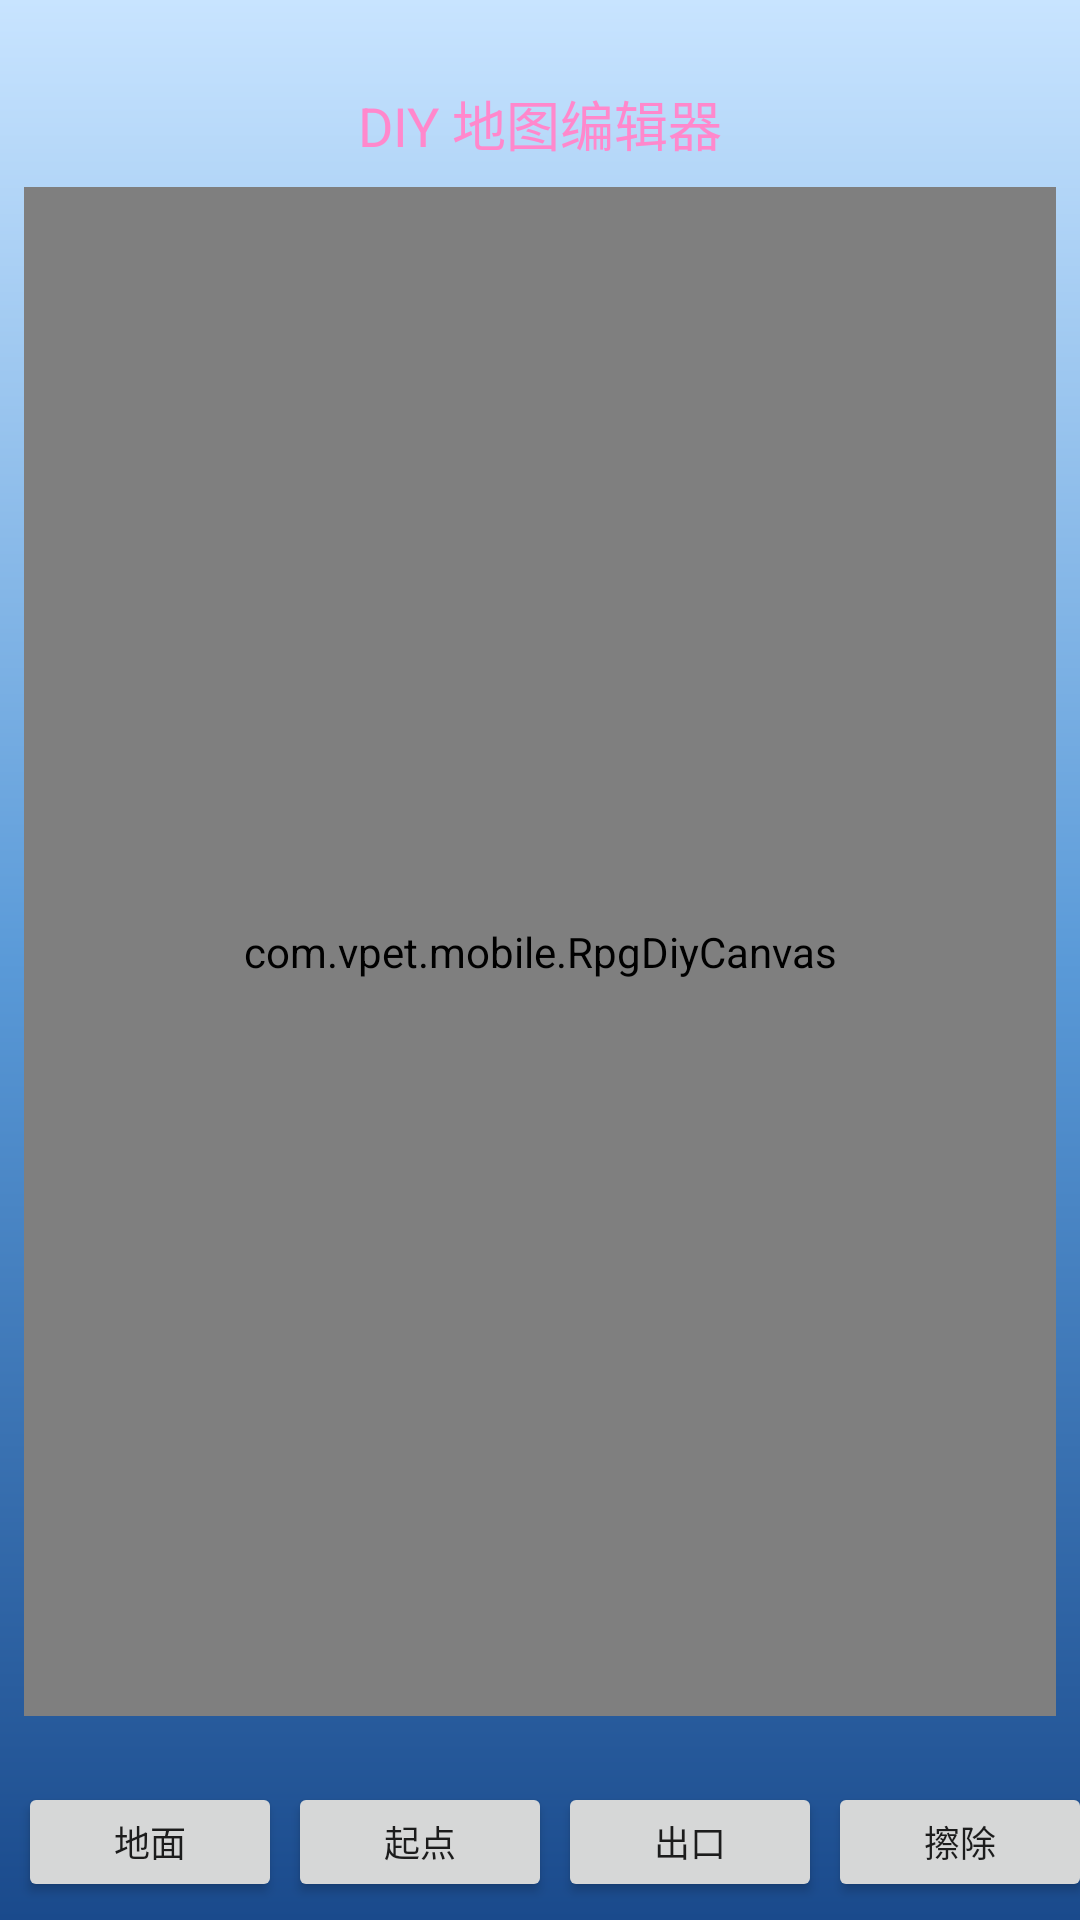

This screen was rendered from an Android layout file. Write that file and the resources it references.
<!-- AndroidManifest.xml: application theme Theme.VpetMobile -->
<!-- res/layout/activity_rpg_diy.xml -->
<?xml version="1.0" encoding="utf-8"?>
<LinearLayout xmlns:android="http://schemas.android.com/apk/res/android"
    android:layout_width="match_parent"
    android:layout_height="match_parent"
    android:orientation="vertical"
    android:background="@drawable/bg_blue_gradient"
    android:paddingTop="28dp">

    <TextView
        android:layout_width="match_parent"
        android:layout_height="wrap_content"
        android:text="DIY 地图编辑器"
        android:textColor="@color/accent_pink"
        android:textSize="18sp"
        android:gravity="center" />

    <com.vpet.mobile.RpgDiyCanvas
        android:id="@+id/diyCanvas"
        android:layout_width="match_parent"
        android:layout_height="0dp"
        android:layout_weight="1"
        android:layout_margin="8dp" />

    <HorizontalScrollView
        android:layout_width="match_parent"
        android:layout_height="wrap_content"
        android:scrollbars="none">

        <LinearLayout
            android:id="@+id/diyPalette"
            android:layout_width="wrap_content"
            android:layout_height="wrap_content"
            android:orientation="horizontal"
            android:padding="4dp" />
    </HorizontalScrollView>

    <HorizontalScrollView
        android:layout_width="match_parent"
        android:layout_height="wrap_content"
        android:scrollbars="none">

        <LinearLayout
            android:layout_width="wrap_content"
            android:layout_height="wrap_content"
            android:orientation="horizontal"
            android:padding="6dp">

            <Button android:id="@+id/btnDiyLayer" android:layout_width="wrap_content" android:layout_height="40dp" android:text="地面" android:textSize="12sp" android:layout_marginEnd="2dp" />
            <Button android:id="@+id/btnDiyStart" android:layout_width="wrap_content" android:layout_height="40dp" android:text="起点" android:textSize="12sp" android:layout_marginEnd="2dp" />
            <Button android:id="@+id/btnDiyGoal" android:layout_width="wrap_content" android:layout_height="40dp" android:text="出口" android:textSize="12sp" android:layout_marginEnd="2dp" />
            <Button android:id="@+id/btnDiyErase" android:layout_width="wrap_content" android:layout_height="40dp" android:text="擦除" android:textSize="12sp" android:layout_marginEnd="2dp" />
            <Button android:id="@+id/btnDiyPrincess" android:layout_width="wrap_content" android:layout_height="40dp" android:text="公主" android:textSize="12sp" android:layout_marginEnd="2dp" />
            <Button android:id="@+id/btnDiyNew" android:layout_width="wrap_content" android:layout_height="40dp" android:text="新建" android:textSize="12sp" android:layout_marginEnd="2dp" />
            <Button android:id="@+id/btnDiySave" android:layout_width="wrap_content" android:layout_height="40dp" android:text="保存" android:textSize="12sp" android:layout_marginEnd="2dp" />
            <Button android:id="@+id/btnDiyExport" android:layout_width="wrap_content" android:layout_height="40dp" android:text="导出" android:textSize="12sp" android:layout_marginEnd="2dp" />
            <Button android:id="@+id/btnDiyPlay" android:layout_width="wrap_content" android:layout_height="40dp" android:text="试玩" android:textSize="12sp" android:layout_marginEnd="2dp" />
            <Button android:id="@+id/btnDiyBack" android:layout_width="wrap_content" android:layout_height="40dp" android:text="返回" android:textSize="12sp" />
        </LinearLayout>
    </HorizontalScrollView>
</LinearLayout>
<!-- resources referenced by this layout -->
<resources>
  <color name="accent_pink">#FFFF88CC</color>
  <!-- drawable bg_blue_gradient (drawable) -->
  <?xml version="1.0" encoding="utf-8"?>
  <shape xmlns:android="http://schemas.android.com/apk/res/android"
      android:shape="rectangle">
      
      <gradient
          android:angle="270"
          android:startColor="#FFC8E4FF"
          android:centerColor="#FF5A9AD8"
          android:endColor="#FF1A4A8C"
          android:type="linear" />
  </shape>
  <style name="Theme.VpetMobile" parent="Theme.MaterialComponents.DayNight.NoActionBar">
          <item name="colorPrimary">@color/accent_pink</item>
          <item name="colorPrimaryVariant">@color/btn_bg</item>
          <item name="colorOnPrimary">@color/text_main</item>
          <item name="android:statusBarColor">@color/bg_dark</item>
          <item name="android:navigationBarColor">@color/bg_dark</item>
          <item name="android:windowBackground">@color/bg_dark</item>
      </style>
  <color name="btn_bg">#FF2A4060</color>
  <color name="text_main">#FFEEF2FF</color>
  <color name="bg_dark">#FF1A2030</color>
</resources>
